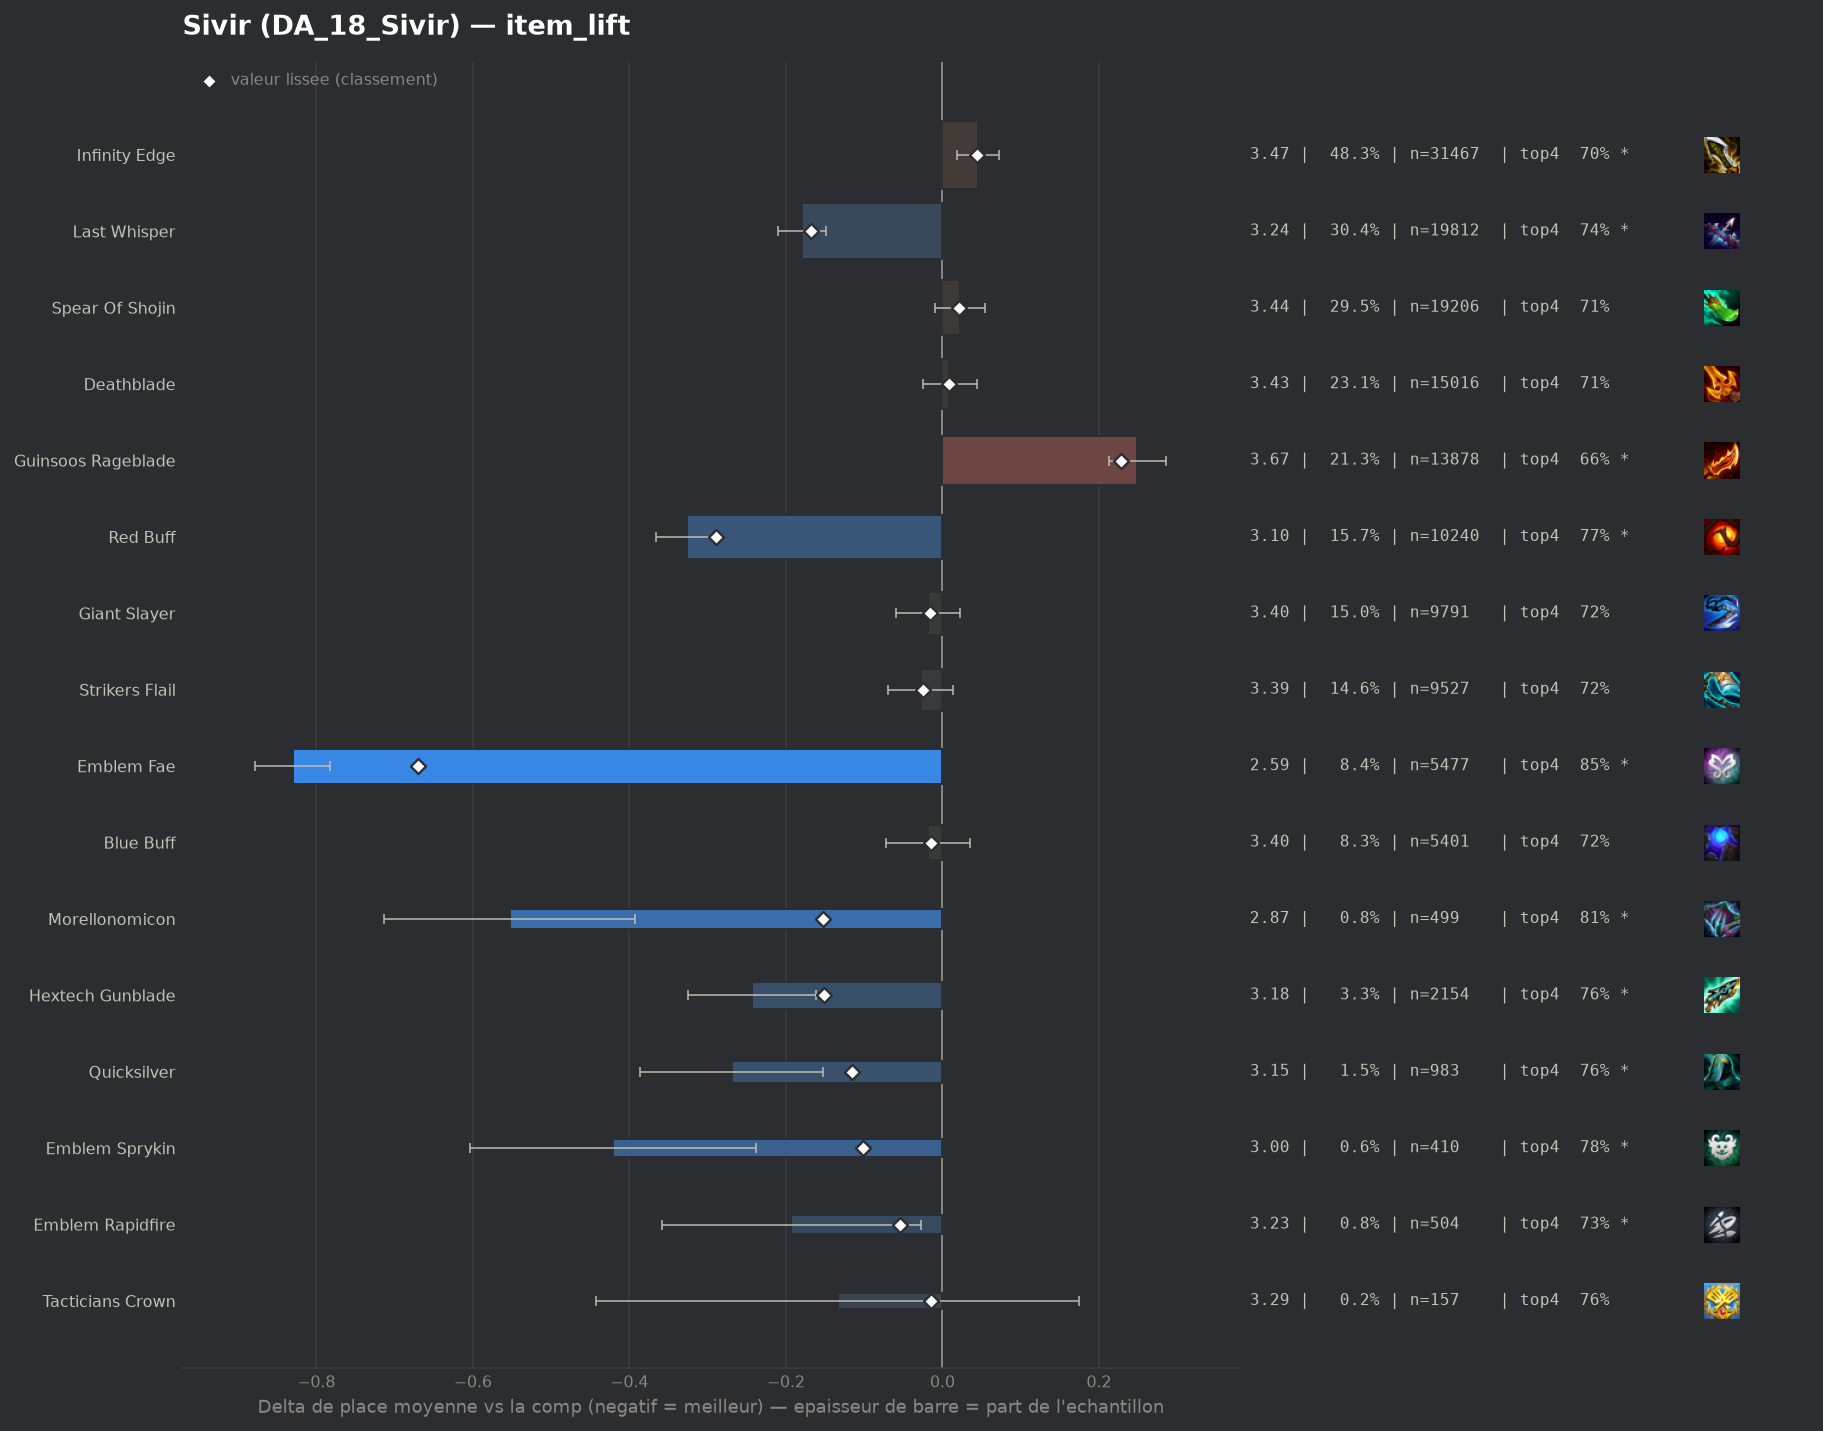

The file beside this chart, header and first rows:
group, label, n, share, avg_place, shrunk_avg, score, d_avg, d_avg_pess, impact, d_top4, win, top2, top4, sd, z, p, significant
populaire, Emblem Fae, 5477, 0.08414, 2.591, 2.75, -0.67, -0.83, -0.782, 0.0564, 0.1413, 0.3509, 0.589, 0.8523, 1.712, -34.02, 0.0, True
populaire, Red Buff, 10240, 0.1573, 3.095, 3.131, -0.289, -0.326, -0.287, 0.0455, 0.0584, 0.2517, 0.4674, 0.7693, 1.892, -16.13, 0.0, True
populaire, Last Whisper, 19812, 0.3044, 3.241, 3.252, -0.168, -0.18, -0.149, 0.0513, 0.0306, 0.2304, 0.4349, 0.7416, 1.939, -11.37, 0.0, True
pepite, Morellonomicon, 499, 0.007666, 2.868, 3.268, -0.153, -0.553, -0.393, 0.0012, 0.1027, 0.2866, 0.519, 0.8136, 1.818, -6.77, 0.0, True
pepite, Hextech Gunblade, 2154, 0.03309, 3.178, 3.269, -0.151, -0.243, -0.161, 0.005, 0.0485, 0.2298, 0.4517, 0.7595, 1.913, -5.8, 0.0, True
pepite, Quicksilver, 983, 0.0151, 3.152, 3.305, -0.116, -0.269, -0.153, 0.0017, 0.053, 0.2269, 0.4334, 0.764, 1.85, -4.52, 1e-05, True
pepite, Emblem Sprykin, 410, 0.006299, 3.0, 3.32, -0.101, -0.421, -0.238, 0.0006, 0.072, 0.2829, 0.4756, 0.7829, 1.887, -4.5, 1e-05, True
pepite, Emblem Rapidfire, 504, 0.007743, 3.228, 3.367, -0.054, -0.193, -0.028, 0.0004, 0.0212, 0.2262, 0.4306, 0.7321, 1.882, -2.29, 0.0221, True
populaire, Strikers Flail, 9527, 0.1464, 3.392, 3.396, -0.025, -0.028, 0.0, 0.0037, 0.0075, 0.1969, 0.3961, 0.7185, 1.939, -1.34, 0.1816, False
populaire, Giant Slayer, 9791, 0.1504, 3.403, 3.405, -0.016, -0.018, 0.0, 0.0024, 0.0081, 0.1901, 0.3892, 0.719, 1.921, -0.86, 0.3913, False
populaire, Blue Buff, 5401, 0.08297, 3.402, 3.406, -0.015, -0.018, 0.0, 0.0012, 0.0085, 0.1939, 0.3929, 0.7195, 1.943, -0.67, 0.5019, False
pepite, Tacticians Crown, 157, 0.002412, 3.287, 3.406, -0.014, -0.134, 0.0, 0.0, 0.047, 0.2102, 0.4268, 0.758, 1.975, -0.85, 0.395, False
, Spear Of Shojin Radiant, 62, 0.0009525, 3.258, 3.413, -0.007, -0.163, 0.0, 0.0, 0.0471, 0.2258, 0.3871, 0.7581, 1.741, -0.74, 0.4619, False
, Edge Of Night, 136, 0.002089, 3.39, 3.418, -0.003, -0.031, 0.0, 0.0, 0.0464, 0.1618, 0.375, 0.7574, 1.879, -0.19, 0.847, False
, Hand Of Justice, 923, 0.01418, 3.428, 3.424, 0.003, 0.007, 0.0, -0.0, 0.0073, 0.1918, 0.3922, 0.7183, 1.943, 0.11, 0.912, False
, Nashors Tooth, 415, 0.006375, 3.439, 3.425, 0.004, 0.018, 0.0, -0.0, 0.0143, 0.1807, 0.3735, 0.7253, 1.925, 0.19, 0.8517, False
, Emblem Invoker, 90, 0.001383, 3.5, 3.426, 0.005, 0.079, 0.0, -0.0, -0.0554, 0.1556, 0.3667, 0.6556, 1.746, 0.43, 0.6674, False
, Giant Slayer Radiant, 58, 0.000891, 3.552, 3.426, 0.006, 0.131, 0.0, -0.0, -0.0386, 0.1379, 0.2759, 0.6724, 1.763, 0.57, 0.5721, False
, Deathblade Radiant, 169, 0.002596, 3.479, 3.428, 0.007, 0.058, 0.0, -0.0, 0.0287, 0.1834, 0.3254, 0.7396, 1.872, 0.41, 0.6852, False
populaire, Deathblade, 15016, 0.2307, 3.43, 3.429, 0.009, 0.009, 0.0, -0.002, 0.0025, 0.1853, 0.3849, 0.7135, 1.927, 0.53, 0.5975, False
, Dawncore, 172, 0.002642, 3.541, 3.435, 0.014, 0.12, 0.0, -0.0, 0.0332, 0.157, 0.3488, 0.7442, 1.93, 0.81, 0.416, False
, Strikers Flail Radiant, 101, 0.001552, 3.624, 3.435, 0.015, 0.203, 0.0, -0.0, -0.0674, 0.1881, 0.3168, 0.6436, 1.845, 1.1, 0.2693, False
populaire, Spear Of Shojin, 19206, 0.2951, 3.443, 3.441, 0.021, 0.022, 0.0, -0.0061, -0.0031, 0.1921, 0.3875, 0.7079, 1.96, 1.37, 0.1709, False
, Adaptive Helm, 234, 0.003595, 3.56, 3.442, 0.021, 0.139, 0.0, -0.0001, -0.0229, 0.188, 0.3675, 0.688, 2.019, 1.05, 0.293, False
, Emblem Lunar, 64, 0.0009832, 4.031, 3.449, 0.029, 0.61, 0.15, -0.0, -0.1016, 0.0781, 0.25, 0.6094, 1.879, 2.6, 0.00939, True
, Manazane, 143, 0.002197, 3.762, 3.455, 0.034, 0.341, 0.038, -0.0001, -0.0536, 0.1469, 0.2727, 0.6573, 1.847, 2.21, 0.02728, True
, Silvermere Dawn, 57, 0.0008757, 4.316, 3.458, 0.038, 0.895, 0.346, -0.0, -0.1671, 0.1228, 0.2456, 0.5439, 2.112, 3.2, 0.00139, True
, Gold Collector, 435, 0.006683, 3.577, 3.46, 0.039, 0.156, 0.0, -0.0003, -0.019, 0.1839, 0.354, 0.692, 1.994, 1.63, 0.1035, False
, Fishbones, 237, 0.003641, 3.679, 3.461, 0.04, 0.258, 0.0, -0.0001, -0.057, 0.173, 0.346, 0.654, 2.046, 1.94, 0.05211, True
, Infinity Edge Radiant, 175, 0.002688, 3.76, 3.461, 0.04, 0.339, 0.064, -0.0001, -0.0538, 0.1257, 0.2971, 0.6571, 1.852, 2.42, 0.01554, True
populaire, Infinity Edge, 31467, 0.4834, 3.467, 3.465, 0.044, 0.046, 0.019, -0.0213, -0.0071, 0.1915, 0.3797, 0.7039, 1.965, 3.39, 0.00069, True
, Rapid Fire Cannon, 66, 0.001014, 4.364, 3.466, 0.045, 0.943, 0.436, -0.0, -0.1958, 0.0606, 0.2576, 0.5152, 2.101, 3.64, 0.00027, True
, Emblem Inferno, 400, 0.006145, 3.62, 3.468, 0.047, 0.199, 0.005, -0.0003, -0.021, 0.15, 0.3625, 0.69, 1.976, 2.01, 0.04448, True
, Component Tear Of The Goddess, 91, 0.001398, 4.187, 3.471, 0.05, 0.766, 0.327, -0.0001, -0.1615, 0.1319, 0.2637, 0.5495, 2.138, 3.42, 0.00063, True
, Gamblers Blade, 103, 0.001582, 4.262, 3.483, 0.062, 0.841, 0.454, -0.0001, -0.177, 0.1262, 0.233, 0.534, 2.005, 4.26, 2e-05, True
, Emblem Executioner, 451, 0.006929, 3.683, 3.488, 0.067, 0.262, 0.064, -0.0005, -0.068, 0.1929, 0.3858, 0.643, 2.143, 2.59, 0.00961, True
, Krakens Fury, 5325, 0.08181, 3.512, 3.494, 0.074, 0.092, 0.037, -0.006, -0.0165, 0.1838, 0.3713, 0.6945, 1.964, 3.27, 0.00106, True
, Emblem Blossom, 1024, 0.01573, 3.604, 3.502, 0.081, 0.184, 0.053, -0.0013, -0.045, 0.2197, 0.375, 0.666, 2.121, 2.75, 0.00591, True
, Component Sparring Gloves, 161, 0.002473, 4.161, 3.502, 0.082, 0.741, 0.406, -0.0002, -0.152, 0.1242, 0.2981, 0.559, 2.167, 4.33, 1e-05, True
, Navori Flickerblade, 300, 0.004609, 4.19, 3.565, 0.144, 0.769, 0.562, -0.0007, -0.1376, 0.0767, 0.2133, 0.5733, 1.83, 7.26, 0.0, True
, Component Recurve Bow, 321, 0.004931, 4.196, 3.574, 0.153, 0.775, 0.544, -0.0008, -0.144, 0.1308, 0.2399, 0.567, 2.107, 6.58, 0.0, True
populaire, Guinsoos Rageblade, 13878, 0.2132, 3.67, 3.649, 0.228, 0.249, 0.213, -0.0486, -0.0491, 0.1634, 0.3434, 0.6619, 2.001, 13.36, 0.0, True
, Component B F Sword, 381, 0.005853, 4.47, 3.658, 0.237, 1.049, 0.828, -0.0014, -0.2333, 0.1286, 0.231, 0.4777, 2.191, 9.32, 0.0, True
